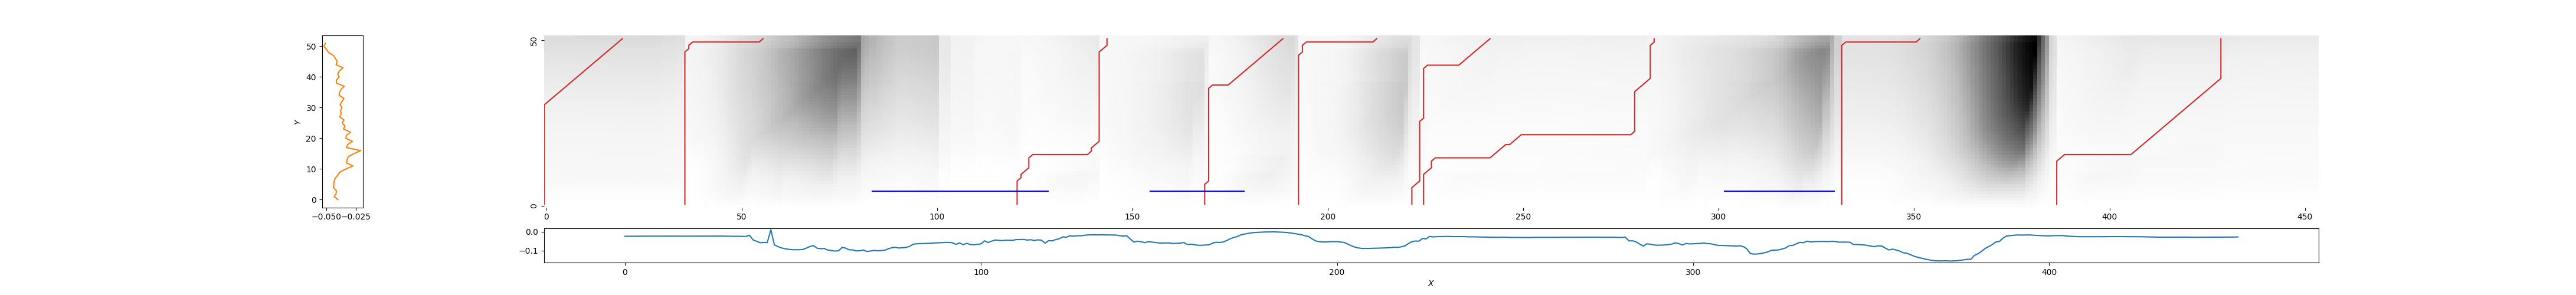

The file beside this chart, header and first rows:
0, 20, 0.7613553823903584
36, 56, 0.8998
121, 144, 0.195
169, 189, 0.7784
193, 213, 0.5515
222, 242, 0.407
225, 284, 0.314
332, 352, 0.7933
387, 429, 0.5541
